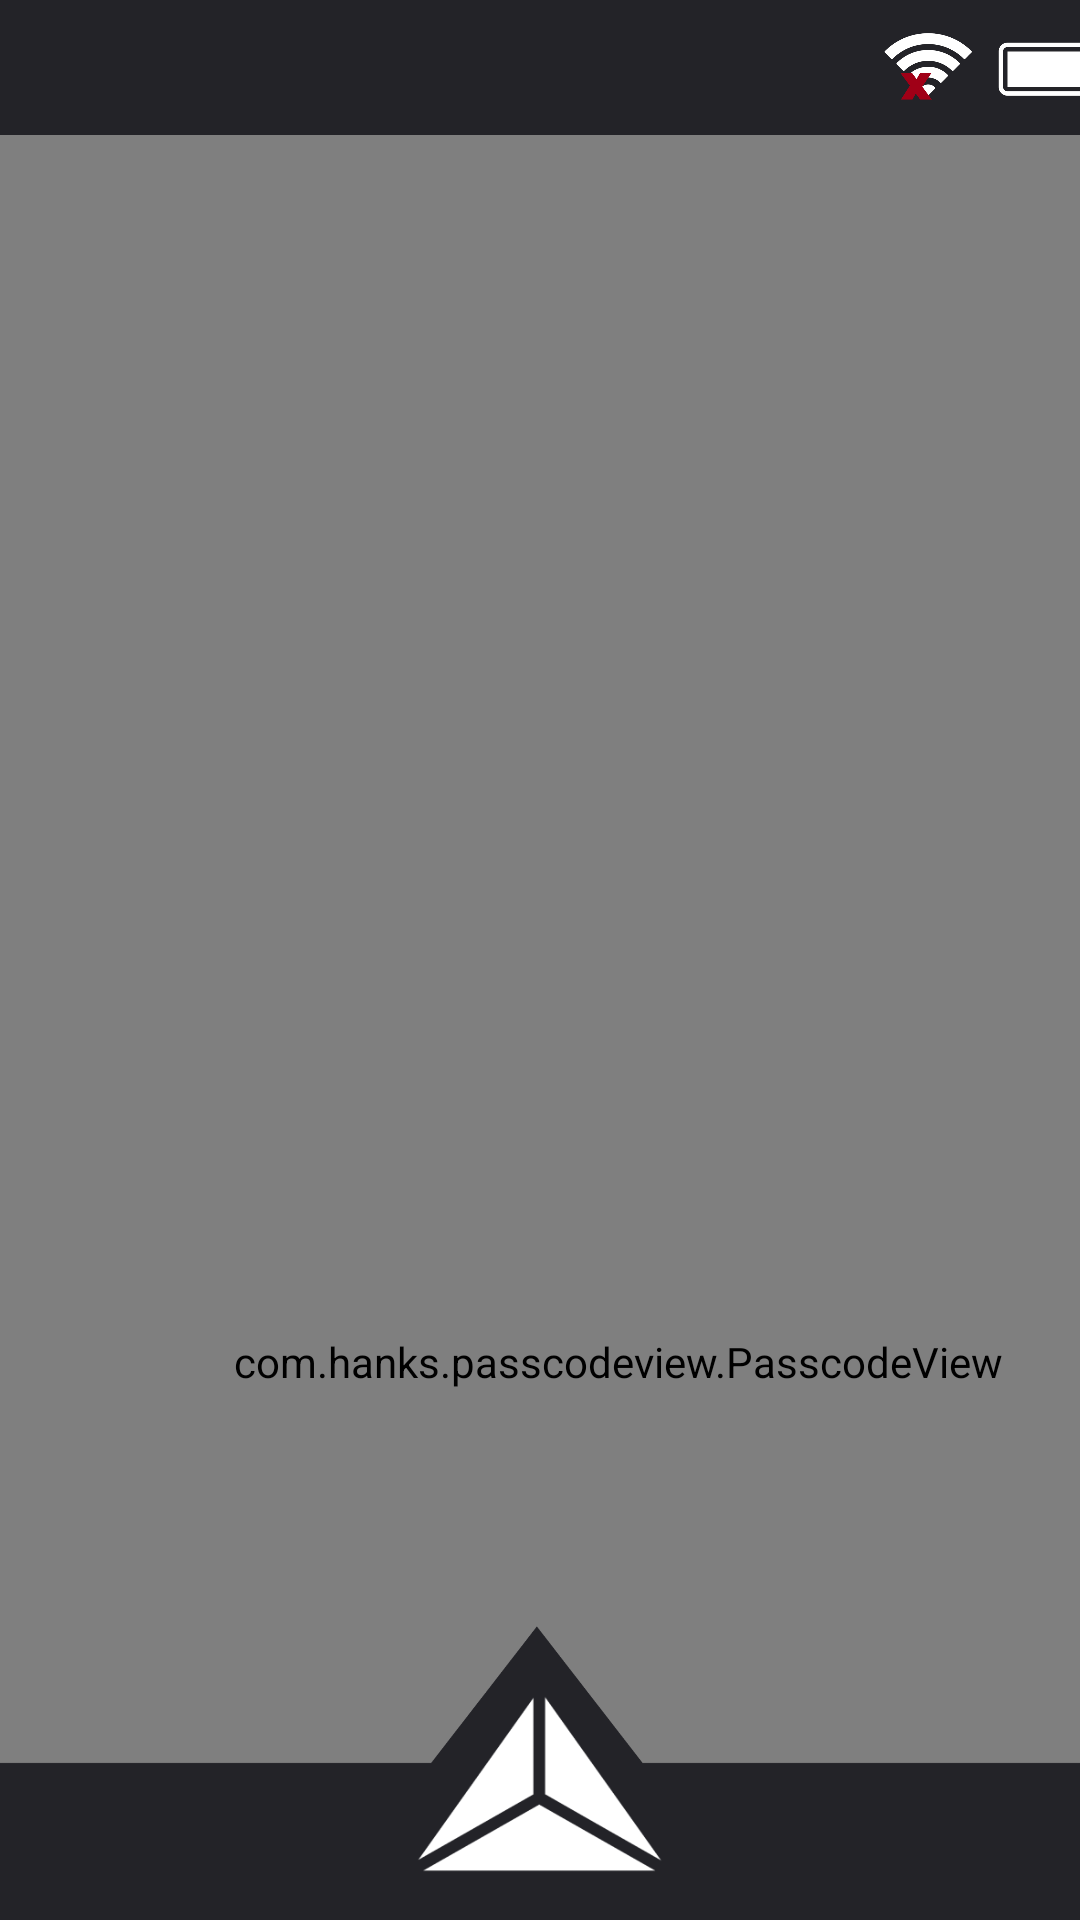

Reconstruct the res/layout file that produces this screen, plus the resources it refers to.
<!-- AndroidManifest.xml: application theme Theme.Teste -->
<!-- res/layout/actpasscode.xml -->
<?xml version="1.0" encoding="utf-8"?>
<RelativeLayout xmlns:android="http://schemas.android.com/apk/res/android"
    xmlns:app="http://schemas.android.com/apk/res-auto"
    xmlns:tools="http://schemas.android.com/tools"
    android:layout_width="match_parent"
    android:layout_height="match_parent"
    tools:context=".PasscodeAct">

    <androidx.constraintlayout.widget.ConstraintLayout
        android:layout_width="match_parent"
        android:layout_height="match_parent">

        <com.hanks.passcodeview.PasscodeView
            android:id="@+id/passcodeView"
            android:layout_width="412dp"
            android:layout_height="818dp"
            android:background="@color/black2"
            app:correctStateColor="#71bb4d"
            app:firstInputTip="Seu PIN contém 4 dígitos"
            app:layout_constraintBottom_toTopOf="@+id/imageView111"
            app:layout_constraintEnd_toEndOf="parent"
            app:layout_constraintHorizontal_bias="0.0"
            app:layout_constraintStart_toStartOf="parent"
            app:layout_constraintTop_toBottomOf="@+id/imageView112"
            app:layout_constraintVertical_bias="0.0"
            app:normalStateColor="#FFFFFF"
            app:numberTextColor="@color/black2"
            app:passcodeLength="4"
            app:passcodeViewType="set_passcode"
            app:wrongStateColor="#ea2b46" />

        <ImageView
            android:id="@+id/imageView112"
            android:layout_width="415dp"
            android:layout_height="45dp"
            app:layout_constraintBottom_toBottomOf="parent"
            app:layout_constraintEnd_toEndOf="parent"
            app:layout_constraintHorizontal_bias="0.629"
            app:layout_constraintStart_toStartOf="parent"
            app:layout_constraintTop_toTopOf="parent"
            app:layout_constraintVertical_bias="0.0"
            app:srcCompat="@drawable/barrasuperior" />

        <ImageView
            android:id="@+id/imageView111"
            android:layout_width="412dp"
            android:layout_height="98dp"
            android:layout_alignParentLeft="true"
            android:layout_alignParentTop="true"
            app:layout_constraintBottom_toBottomOf="parent"
            app:layout_constraintEnd_toEndOf="parent"
            app:layout_constraintHorizontal_bias="0.526"
            app:layout_constraintStart_toStartOf="parent"
            app:layout_constraintTop_toTopOf="@+id/imageView39"
            app:layout_constraintVertical_bias="1.0"
            app:srcCompat="@drawable/barrainferior"
            tools:ignore="MissingConstraints" />

        <ImageButton
            android:id="@+id/btnmenupasscode"
            android:layout_width="84dp"
            android:layout_height="60dp"
            android:layout_alignParentLeft="true"
            android:layout_alignParentTop="true"
            android:layout_marginBottom="2dp"
            android:background="@drawable/btnmenu"
            app:layout_constraintBottom_toBottomOf="parent"
            app:layout_constraintEnd_toEndOf="parent"
            app:layout_constraintStart_toStartOf="parent"
            app:layout_constraintTop_toTopOf="parent"
            app:layout_constraintVertical_bias="0.977" />

    </androidx.constraintlayout.widget.ConstraintLayout>

</RelativeLayout>
<!-- resources referenced by this layout -->
<resources>
  <color name="black2">#0C0A0A</color>
  <!-- drawable barrainferior: png bitmap (drawable, 10241 bytes) -->
  <!-- drawable barrasuperior: png bitmap (drawable, 33485 bytes) -->
  <!-- drawable btnmenu: png bitmap (drawable, 6755 bytes) -->
  <style name="Theme.Teste" parent="Base.Theme.Teste" />
  <style name="Base.Theme.Teste" parent="Theme.Material3.DayNight.NoActionBar">
      </style>
</resources>
